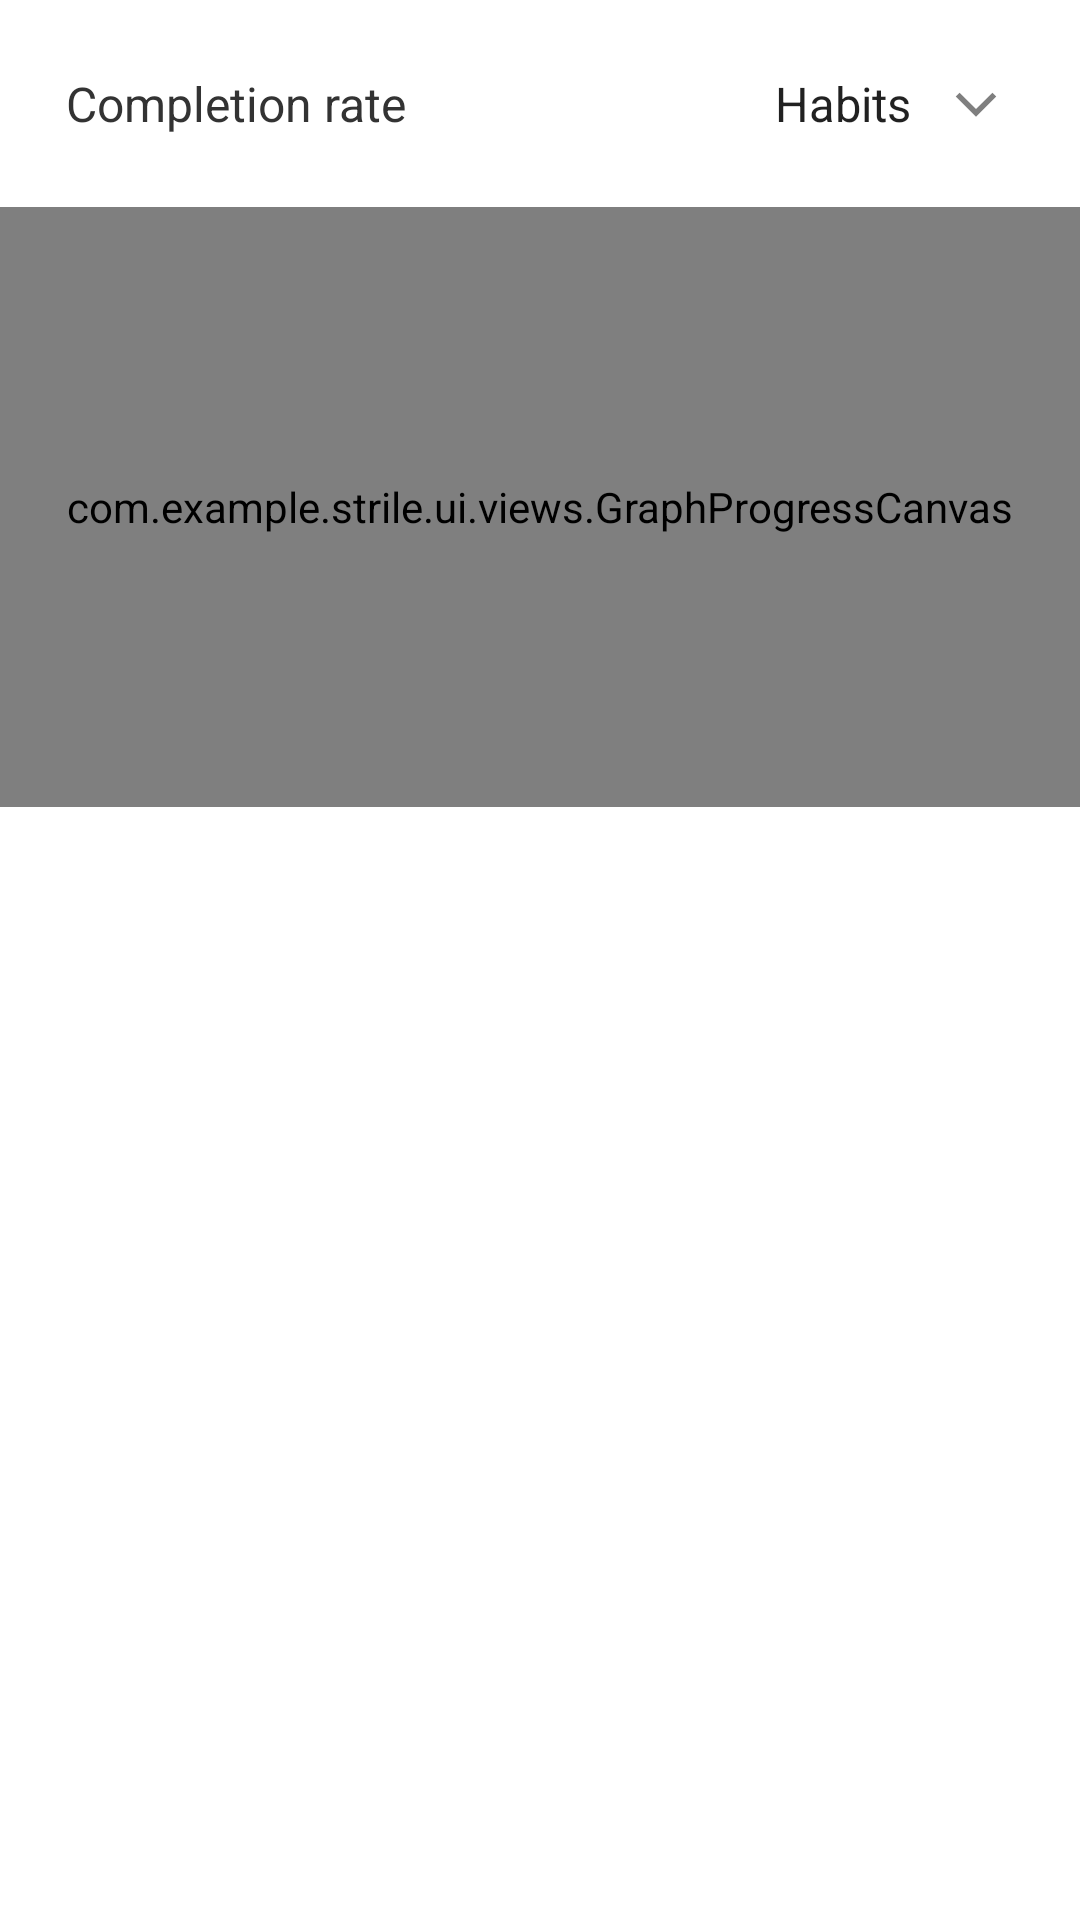

This screen was rendered from an Android layout file. Write that file and the resources it references.
<!-- AndroidManifest.xml: application theme AppTheme -->
<!-- res/layout/graph_progress.xml -->
<?xml version="1.0" encoding="utf-8"?>
<LinearLayout xmlns:android="http://schemas.android.com/apk/res/android"
    android:layout_width="match_parent"
    android:layout_height="wrap_content"
    xmlns:app="http://schemas.android.com/apk/res-auto"
    android:layout_marginTop="@dimen/margin_between_blocks"
    android:background="@color/colorPrimary"
    android:orientation="vertical"
    android:paddingBottom="@dimen/margin_base">

    <androidx.constraintlayout.widget.ConstraintLayout
        android:layout_width="match_parent"
        android:layout_height="wrap_content"
        android:layout_marginTop="@dimen/margin_base"
        android:layout_marginBottom="@dimen/margin_base">

        <TextView
            android:layout_width="0dp"
            android:layout_height="wrap_content"
            android:layout_marginStart="@dimen/margin_base"
            android:text="@string/completion_rate"
            android:textAppearance="@style/TextPrimary"
            app:layout_constraintBottom_toBottomOf="parent"
            app:layout_constraintEnd_toStartOf="@+id/spinner_case_type"
            app:layout_constraintStart_toStartOf="parent"
            app:layout_constraintTop_toTopOf="parent" />


        <Spinner
            android:id="@+id/spinner_case_type"
            android:layout_width="wrap_content"
            android:layout_height="wrap_content"
            android:layout_marginEnd="@dimen/margin_base"
            android:background="@drawable/spinner_arrow"
            android:entries="@array/case_type"
            app:layout_constraintBottom_toBottomOf="parent"
            app:layout_constraintEnd_toEndOf="parent"
            app:layout_constraintTop_toTopOf="parent"/>

    </androidx.constraintlayout.widget.ConstraintLayout>

    <com.example.strile.ui.views.GraphProgressCanvas
        android:id="@+id/frame_graph"
        android:layout_width="match_parent"
        android:layout_height="200dp" />
</LinearLayout>
<!-- resources referenced by this layout -->
<resources>
  <string-array name="case_type">
          <item>@string/habits</item>
          <item>@string/tasks</item>
      </string-array>
  <color name="colorPrimary">#fff</color>
  <dimen name="margin_base">22dp</dimen>
  <dimen name="margin_between_blocks">2dp</dimen>
  <!-- drawable spinner_arrow (drawable) -->
  <?xml version="1.0" encoding="utf-8"?>
  <layer-list xmlns:android="http://schemas.android.com/apk/res/android"
      android:paddingRight="@dimen/size_check_box">
      <item
          android:width="@dimen/size_check_box"
          android:height="@dimen/size_check_box"
          android:gravity="right|center">
          <layer-list>
              <item
                  android:gravity="center"
                  android:height="@dimen/size_check_box_icon"
                  android:width="@dimen/size_check_box_icon">
                  <rotate
                      android:drawable="@drawable/up_arrow"
                      android:fromDegrees="180"
                      android:pivotX="50%"
                      android:pivotY="50%"
                      android:toDegrees="180"/>
              </item>
          </layer-list>
      </item>
  </layer-list>
  <string name="completion_rate">Completion rate</string>
  <style name="TextPrimary" parent="TextAppearance.AppCompat">
          <item name="android:textSize">@dimen/font_size_text_primary</item>
          <item name="android:textColor">@color/colorBlack</item>
      </style>
  <style name="AppTheme" parent="Theme.AppCompat.Light.NoActionBar">
          <item name="colorPrimary">@color/colorPrimary</item>
          <item name="colorPrimaryDark">@color/colorPrimaryDark</item>
          <item name="colorAccent">@color/colorAccent</item>
          <item name="android:windowLightStatusBar">true</item>
      </style>
  <string name="habits">Habits</string>
  <string name="tasks">Tasks</string>
  <dimen name="size_check_box">25dp</dimen>
  <dimen name="size_check_box_icon">14dp</dimen>
  <!-- drawable up_arrow (drawable) -->
  <vector xmlns:android="http://schemas.android.com/apk/res/android"
      android:width="850.39dp"
      android:height="850.39dp"
      android:viewportWidth="850.39"
      android:viewportHeight="850.39">
    <path
        android:fillColor="@color/colorGray"
        android:pathData="M425.2,146.53l410.04,410.03l-77.7,77.7l-332.34,-332.34l-332.33,332.34l-77.7,-77.7l410.03,-410.03z"/>
  </vector>
  <dimen name="font_size_text_primary">16sp</dimen>
  <color name="colorBlack">#333</color>
  <color name="colorPrimaryDark">#fff</color>
  <color name="colorAccent">#2979FF</color>
  <color name="colorGray">#7F7F7F</color>
</resources>
